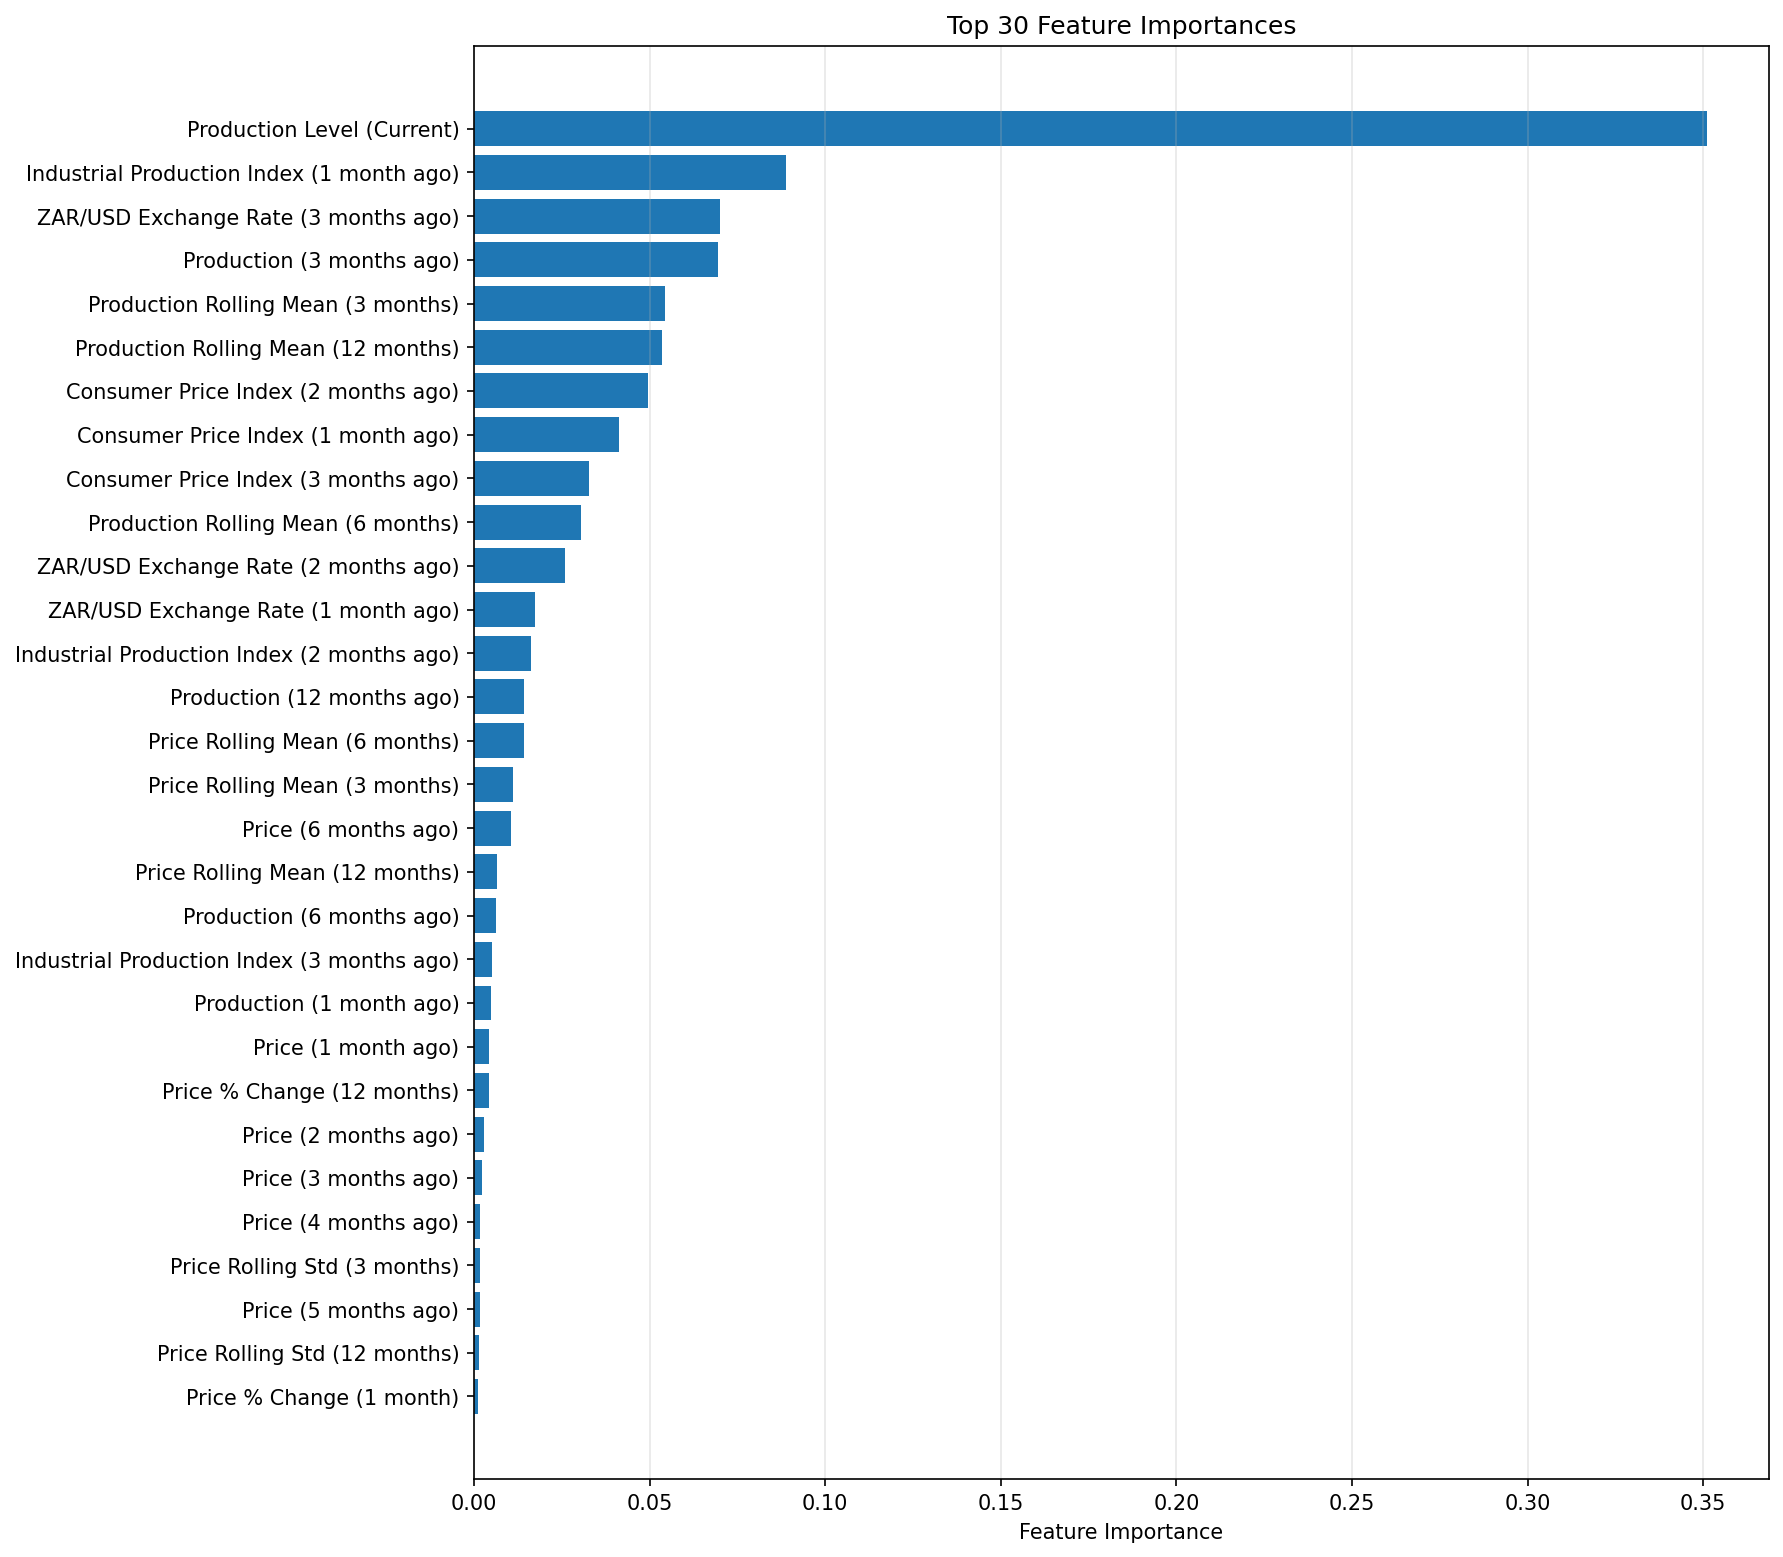

The table this chart was drawn from, first rows:
feature, importance
y_level, 0.351
industrial_production_index_lag_1, 0.08879
exrate_zar_usd_lag_3, 0.06995
y_lag_3, 0.06947
y_roll_mean_3, 0.05443
y_roll_mean_12, 0.05362
cpi_lag_2, 0.04961
cpi_lag_1, 0.04116
cpi_lag_3, 0.03279
y_roll_mean_6, 0.03048
exrate_zar_usd_lag_2, 0.02579
exrate_zar_usd_lag_1, 0.0173
industrial_production_index_lag_2, 0.01615
y_lag_12, 0.01433
price_roll_mean_6, 0.0143
price_roll_mean_3, 0.01097
price_lag_6, 0.01059
price_roll_mean_12, 0.006417
y_lag_6, 0.006113
industrial_production_index_lag_3, 0.005143
y_lag_1, 0.004829
price_lag_1, 0.004206
price_pct_change_12, 0.004164
price_lag_2, 0.002873
price_lag_3, 0.002324
price_lag_4, 0.001666
price_roll_std_3, 0.001649
price_lag_5, 0.001608
price_roll_std_12, 0.001276
price_pct_change_1, 0.001168
